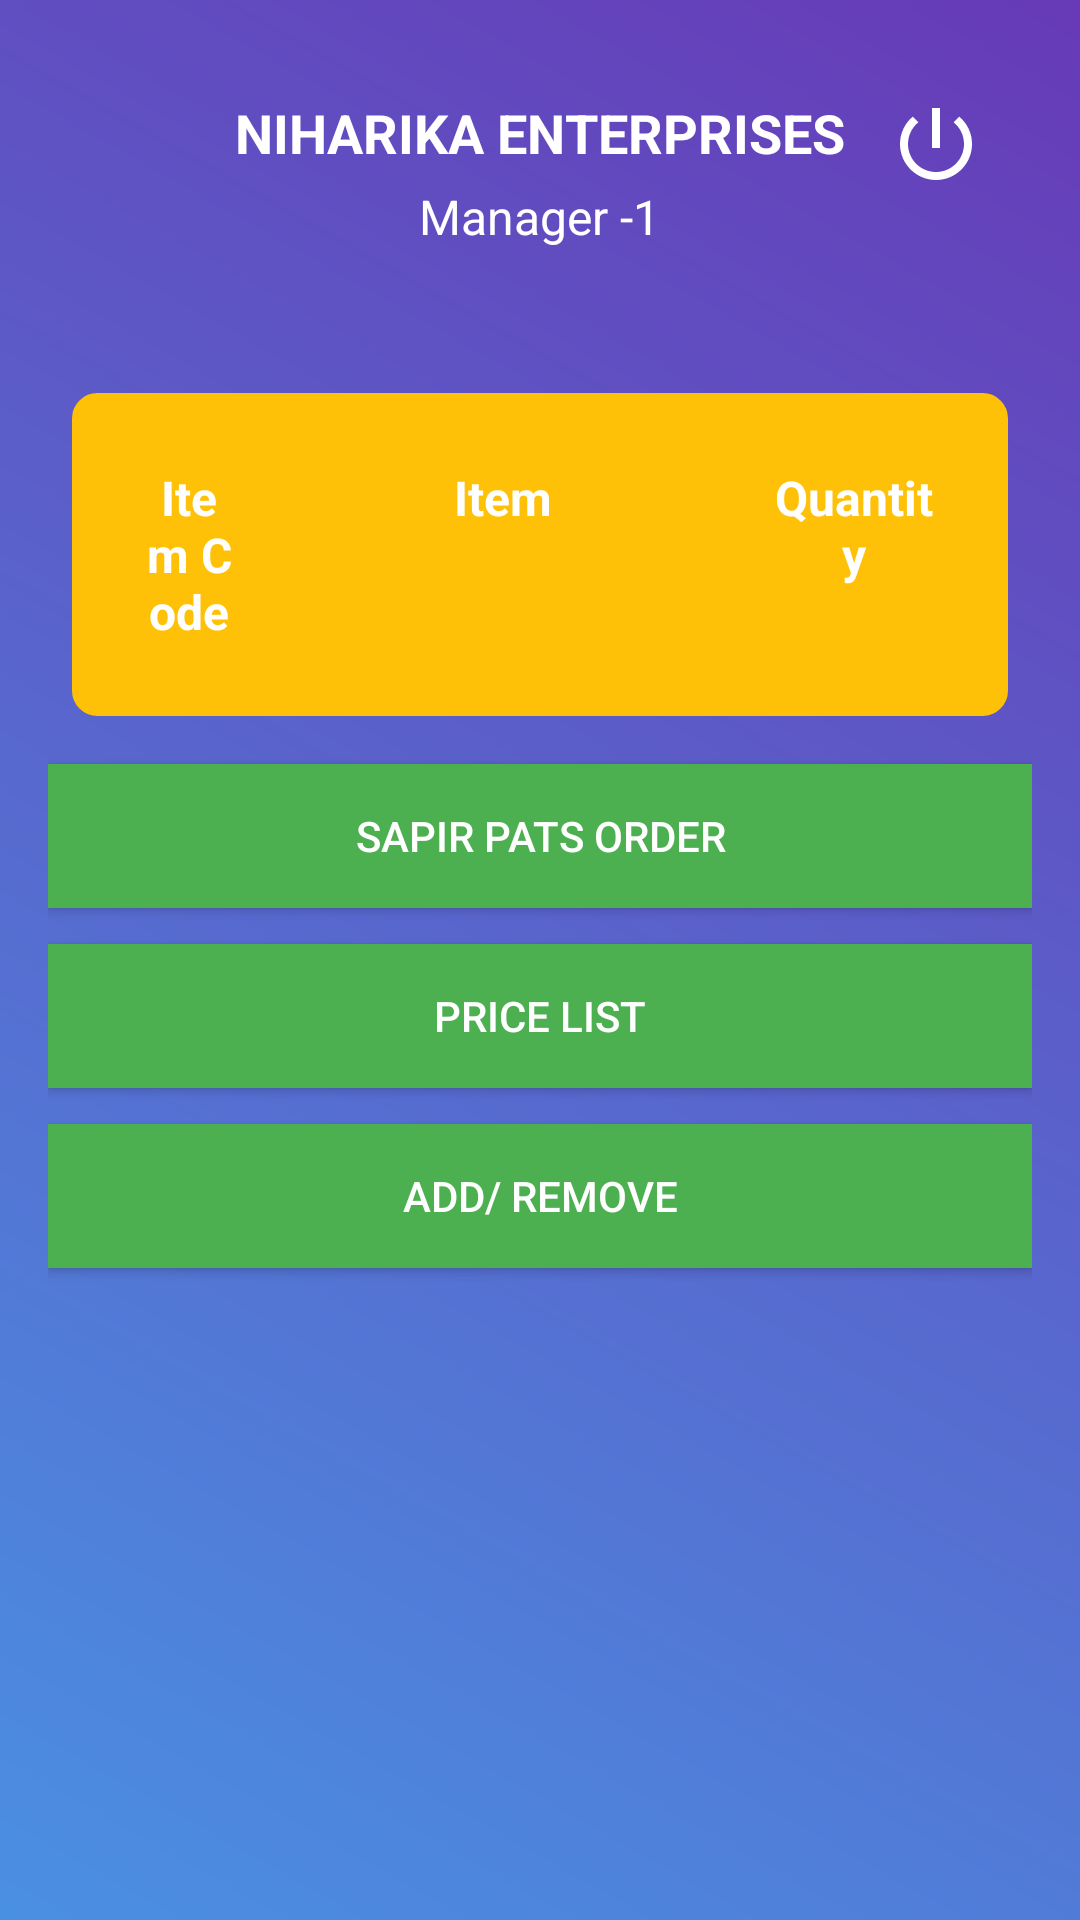

This screen was rendered from an Android layout file. Write that file and the resources it references.
<!-- AndroidManifest.xml: application theme Theme.AppCompat.DayNight.DarkActionBar -->
<!-- res/layout/activity_spare_parts_stock.xml -->
<?xml version="1.0" encoding="utf-8"?>
<RelativeLayout
    xmlns:android="http://schemas.android.com/apk/res/android"
    xmlns:app="http://schemas.android.com/apk/res-auto"
    xmlns:tools="http://schemas.android.com/tools"
    android:id="@+id/main"
    android:layout_width="match_parent"
    android:layout_height="match_parent"
    android:background="@drawable/main_frame_bg"
    android:padding="16dp"
    tools:context=".Spare_Parts_Stock_Activity">

    
    <RelativeLayout
        android:id="@+id/headerLayout"
        android:layout_width="match_parent"
        android:layout_height="wrap_content"
        android:padding="16dp">

        
        <ImageView
            android:id="@+id/backButton"
            android:layout_width="32dp"
            android:layout_height="32dp"
            android:src="@drawable/back_btn"
            android:layout_alignParentStart="true"
            app:tint="#FFFFFF" />

        
        <TextView
            android:id="@+id/title"
            android:layout_width="wrap_content"
            android:layout_height="wrap_content"
            android:text="NIHARIKA ENTERPRISES"
            android:textColor="#FFFFFF"
            android:textSize="18sp"
            android:textStyle="bold"
            android:layout_centerHorizontal="true" />

        
        <TextView
            android:id="@+id/profileRole"
            android:layout_width="wrap_content"
            android:layout_height="wrap_content"
            android:text="Manager -1"
            android:textColor="#FFFFFF"
            android:textSize="16sp"
            android:layout_below="@id/title"
            android:layout_centerHorizontal="true"
            android:layout_marginTop="5dp"/>

        
        <ImageView
            android:id="@+id/logoutButton"
            android:layout_width="32dp"
            android:layout_height="32dp"
            android:src="@drawable/power_btn"
            android:layout_alignParentEnd="true"
            app:tint="#FFFFFF" />
    </RelativeLayout>

    
    <ScrollView
        android:id="@+id/jobListScroll"
        android:layout_below="@id/headerLayout"
        android:layout_width="match_parent"
        android:layout_height="match_parent"
        android:layout_marginTop="16dp">

        <LinearLayout
            android:orientation="vertical"
            android:layout_width="match_parent"
            android:layout_height="wrap_content">

            
            <TableLayout
                android:id="@+id/sparePartsTable"
                android:layout_width="match_parent"
                android:layout_height="wrap_content"
                android:layout_marginTop="16dp"
                android:layout_marginBottom="16dp"
                android:layout_marginStart="8dp"
                android:layout_marginEnd="8dp"
                android:background="@drawable/input_background"
                android:padding="16dp"
                android:backgroundTint="#FFC107"
                android:stretchColumns="0,1,2">

                
                <TableRow>

                    
                    <TextView
                        android:layout_width="0dp"
                        android:layout_height="wrap_content"
                        android:layout_weight="1.65"
                        android:text="Item Code"
                        android:textStyle="bold"
                        android:textColor="#FFFFFF"
                        android:textAlignment="center"
                        android:textSize="16sp"
                        android:padding="8dp" />

                    
                    <TextView
                        android:layout_width="0dp"
                        android:layout_height="wrap_content"
                        android:layout_weight="5.85"
                        android:text="Item"
                        android:textStyle="bold"
                        android:textColor="#FFFFFF"
                        android:textAlignment="center"
                        android:textSize="16sp"
                        android:padding="8dp" />

                    
                    <TextView
                        android:layout_width="0dp"
                        android:layout_height="wrap_content"
                        android:layout_weight="2.5"
                        android:text="Quantity"
                        android:textStyle="bold"
                        android:textColor="#FFFFFF"
                        android:textAlignment="center"
                        android:textSize="16sp"
                        android:padding="8dp" />

                </TableRow>

                

            </TableLayout>

            

            
            <Button
                android:id="@+id/btnPartsOrder"
                android:layout_width="match_parent"
                android:layout_height="wrap_content"
                android:text="Sapir Pats Order"
                android:textColor="#FFFFFF"
                android:background="@color/green_500"
                android:layout_marginBottom="12dp" />

            
            <Button
                android:id="@+id/btnPriceList"
                android:layout_width="match_parent"
                android:layout_height="wrap_content"
                android:text="Price List"
                android:textColor="#FFFFFF"
                android:background="@color/green_500"
                android:layout_marginBottom="12dp" />

            
            <Button
                android:id="@+id/btnAddRemove"
                android:layout_width="match_parent"
                android:layout_height="wrap_content"
                android:text="Add/ Remove"
                android:textColor="#FFFFFF"
                android:background="@color/green_500"/>

            <androidx.recyclerview.widget.RecyclerView
                android:id="@+id/recyclerOrderCards"
                android:layout_width="match_parent"
                android:layout_height="wrap_content"
                android:layout_marginTop="16dp"/>

        </LinearLayout>
    </ScrollView>
</RelativeLayout>
<!-- resources referenced by this layout -->
<resources>
  <color name="green_500">#4CAF50</color>
  <!-- drawable input_background (drawable) -->
  <?xml version="1.0" encoding="utf-8"?>
  <shape xmlns:android="http://schemas.android.com/apk/res/android">
      <solid android:color="#FFFFFF" />
      <stroke android:width="1dp" android:color="#B0BEC5" />
      <corners android:radius="8dp" />
      <padding
          android:left="12dp"
          android:top="12dp"
          android:right="12dp"
          android:bottom="12dp" />
  </shape>
  <!-- drawable main_frame_bg (drawable) -->
  <?xml version="1.0" encoding="utf-8"?>
  <layer-list xmlns:android="http://schemas.android.com/apk/res/android">
      <item>
          <shape android:shape="rectangle">
              <gradient
                  android:startColor="#4A90E2"
                  android:endColor="#673AB7"
                  android:angle="45"/>
  
          </shape>
      </item>
  </layer-list>
  <!-- drawable power_btn (drawable) -->
  <vector xmlns:android="http://schemas.android.com/apk/res/android" android:height="24dp" android:tint="#000000" android:viewportHeight="24" android:viewportWidth="24" android:width="24dp">
  
      <path android:fillColor="@android:color/white" android:pathData="M13,3h-2v10h2L13,3zM17.83,5.17l-1.42,1.42C17.99,7.86 19,9.81 19,12c0,3.87 -3.13,7 -7,7s-7,-3.13 -7,-7c0,-2.19 1.01,-4.14 2.58,-5.42L6.17,5.17C4.23,6.82 3,9.26 3,12c0,4.97 4.03,9 9,9s9,-4.03 9,-9c0,-2.74 -1.23,-5.18 -3.17,-6.83z"/>
  
  </vector>
</resources>
